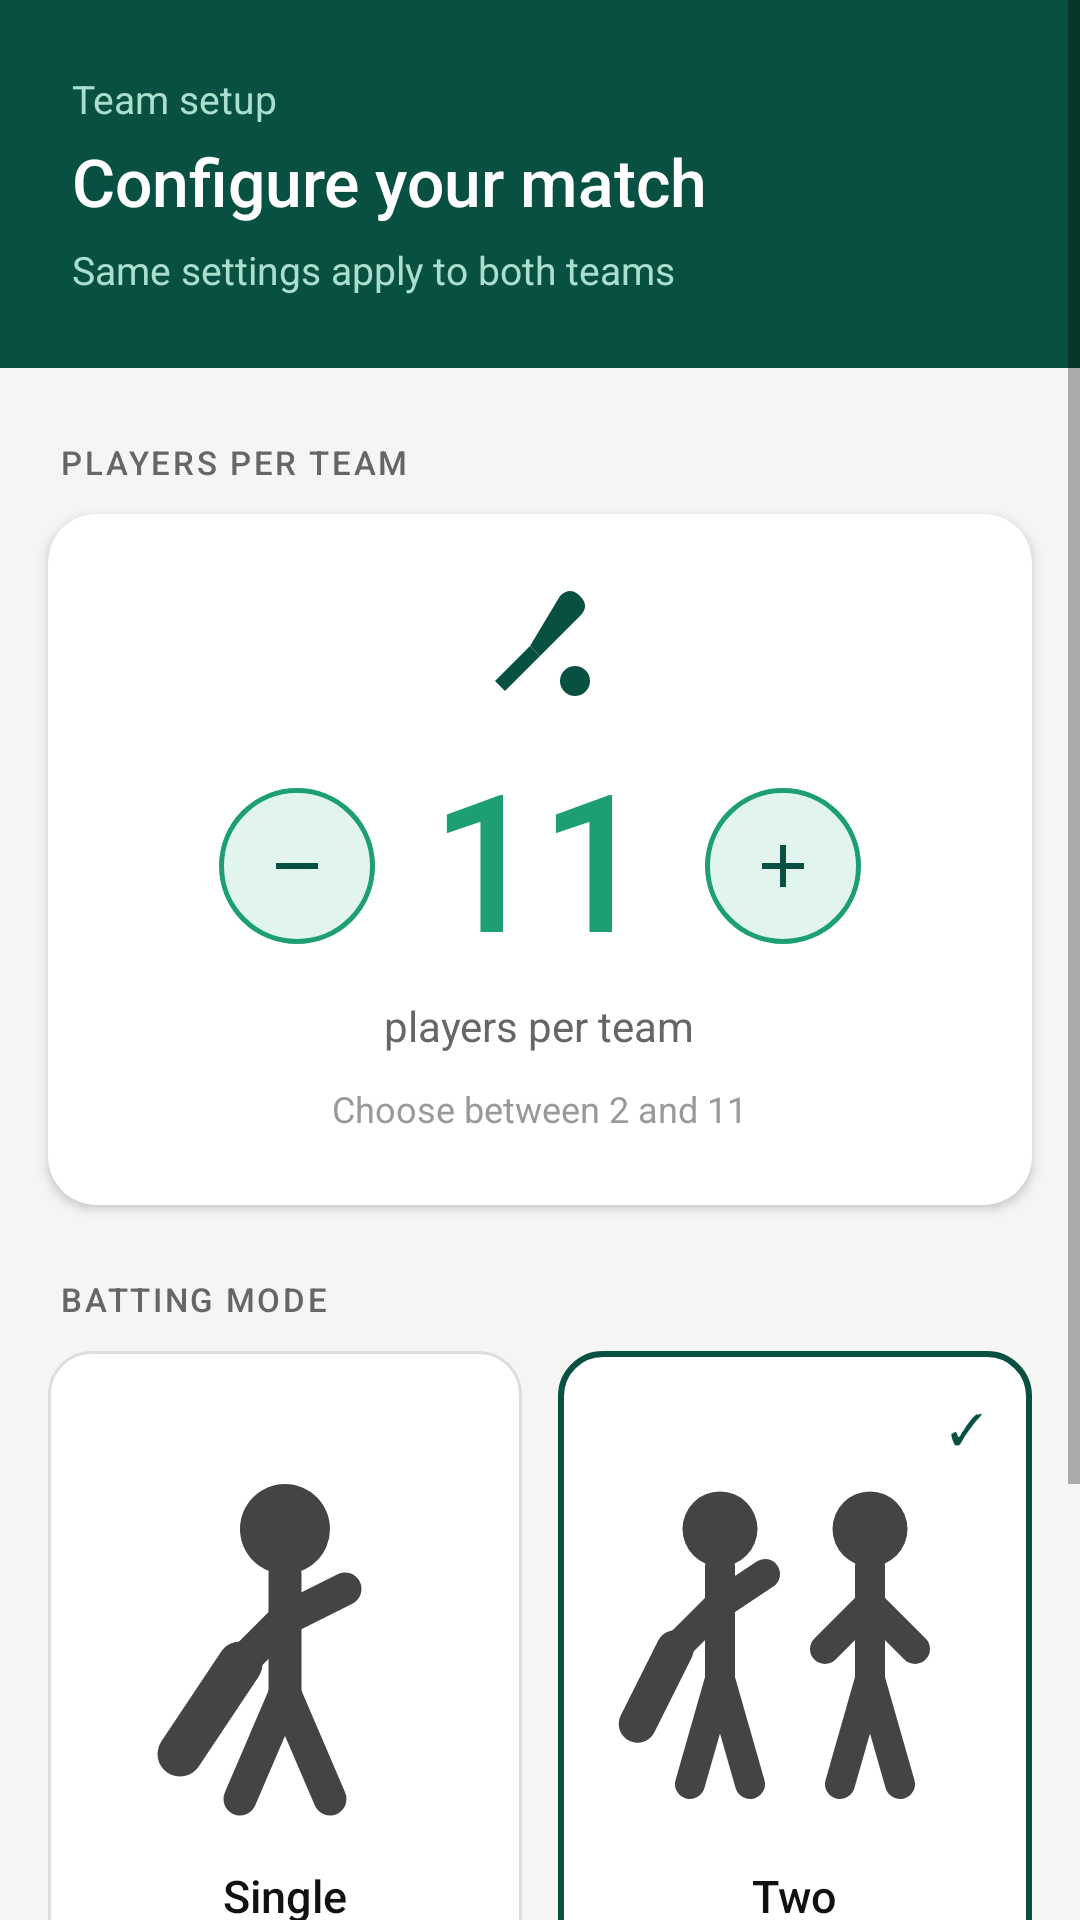

Write the Android layout XML for this screen, with the resource values it uses.
<!-- AndroidManifest.xml: application theme Theme.CricketScorer -->
<!-- res/layout/activity_player_count.xml -->
<?xml version="1.0" encoding="utf-8"?>
<ScrollView xmlns:android="http://schemas.android.com/apk/res/android"
    android:layout_width="match_parent" android:layout_height="match_parent"
    android:background="@color/c_bg_page" android:fillViewport="true">
  <LinearLayout android:layout_width="match_parent" android:layout_height="wrap_content"
      android:orientation="vertical">

    
    <LinearLayout android:layout_width="match_parent" android:layout_height="wrap_content"
        android:orientation="vertical" android:background="@color/green_dark"
        android:padding="24dp" android:paddingTop="40dp">
      <TextView android:layout_width="wrap_content" android:layout_height="wrap_content"
          android:text="Team setup" android:textColor="#AADECE"
          android:textSize="13sp" android:layout_marginBottom="4dp"/>
      <TextView android:layout_width="wrap_content" android:layout_height="wrap_content"
          android:text="Configure your match" android:textColor="#FFFFFF"
          android:textSize="22sp" android:fontFamily="sans-serif-medium"/>
      <TextView android:layout_width="wrap_content" android:layout_height="wrap_content"
          android:text="Same settings apply to both teams" android:textColor="#AADECE"
          android:textSize="13sp" android:layout_marginTop="6dp"/>
    </LinearLayout>

    
    <TextView android:layout_width="wrap_content" android:layout_height="wrap_content"
        android:text="PLAYERS PER TEAM" android:textSize="11sp"
        android:textColor="@color/c_text_secondary" android:fontFamily="sans-serif-medium"
        android:letterSpacing="0.08"
        android:layout_marginStart="20dp" android:layout_marginTop="24dp"
        android:layout_marginBottom="10dp"/>

    
    <androidx.cardview.widget.CardView xmlns:app="http://schemas.android.com/apk/res-auto"
        android:layout_width="match_parent" android:layout_height="wrap_content"
        android:layout_marginStart="16dp" android:layout_marginEnd="16dp"
        app:cardCornerRadius="16dp" app:cardElevation="2dp"
        app:cardBackgroundColor="@color/c_bg_card">
      <LinearLayout android:layout_width="match_parent" android:layout_height="wrap_content"
          android:orientation="vertical" android:padding="24dp" android:gravity="center">

        
        <ImageView android:layout_width="40dp" android:layout_height="40dp"
            android:src="@drawable/ic_cricket_bat"
            android:layout_marginBottom="16dp"
            android:contentDescription="Players per team"/>

        
        <LinearLayout android:layout_width="wrap_content" android:layout_height="wrap_content"
            android:orientation="horizontal" android:gravity="center_vertical">
          <ImageButton android:id="@+id/btn_minus"
              android:layout_width="52dp" android:layout_height="52dp"
              android:background="@drawable/bg_counter_btn"
              android:src="@drawable/ic_minus"
              android:scaleType="center"
              android:contentDescription="Decrease player count"/>
          <TextView android:id="@+id/tv_player_count"
              android:layout_width="110dp" android:layout_height="wrap_content"
              android:text="11" android:textSize="64sp"
              android:fontFamily="sans-serif-medium" android:textColor="@color/green_mid"
              android:gravity="center" android:includeFontPadding="false"/>
          <ImageButton android:id="@+id/btn_plus"
              android:layout_width="52dp" android:layout_height="52dp"
              android:background="@drawable/bg_counter_btn"
              android:src="@drawable/ic_plus"
              android:scaleType="center"
              android:contentDescription="Increase player count"/>
        </LinearLayout>

        <TextView android:id="@+id/tv_count_label"
            android:layout_width="wrap_content" android:layout_height="wrap_content"
            android:text="players per team" android:textSize="14sp"
            android:textColor="@color/c_text_secondary" android:layout_marginTop="6dp"/>
        <TextView android:layout_width="wrap_content" android:layout_height="wrap_content"
            android:text="Choose between 2 and 11" android:textSize="12sp"
            android:textColor="@color/c_text_hint" android:layout_marginTop="10dp"/>
      </LinearLayout>
    </androidx.cardview.widget.CardView>

    
    <TextView android:layout_width="wrap_content" android:layout_height="wrap_content"
        android:text="BATTING MODE" android:textSize="11sp"
        android:textColor="@color/c_text_secondary" android:fontFamily="sans-serif-medium"
        android:letterSpacing="0.08"
        android:layout_marginStart="20dp" android:layout_marginTop="24dp"
        android:layout_marginBottom="10dp"/>

    
    <LinearLayout android:layout_width="match_parent" android:layout_height="wrap_content"
        android:orientation="horizontal"
        android:layout_marginStart="16dp" android:layout_marginEnd="16dp">

      
      <LinearLayout android:id="@+id/card_mode_single"
          android:layout_width="0dp" android:layout_height="wrap_content"
          android:layout_weight="1" android:orientation="vertical"
          android:gravity="center" android:padding="16dp"
          android:layout_marginEnd="6dp"
          android:background="@drawable/bg_mode_card_default"
          android:clickable="true" android:focusable="true">

        
        <TextView android:id="@+id/tv_single_check"
            android:layout_width="match_parent" android:layout_height="wrap_content"
            android:text="&#10003;" android:textSize="14sp"
            android:textColor="@color/c_mode_card_selected_border"
            android:fontFamily="sans-serif-medium"
            android:gravity="end" android:visibility="invisible"/>

        
        <ImageView android:layout_width="120dp" android:layout_height="120dp"
            android:src="@drawable/ic_single_batsman"
            android:contentDescription="Single batsman"
            android:layout_marginTop="4dp" android:layout_marginBottom="4dp"
            android:scaleType="fitCenter"/>

        <TextView android:layout_width="wrap_content" android:layout_height="wrap_content"
            android:text="Single" android:textSize="15sp"
            android:fontFamily="sans-serif-medium" android:textColor="@color/c_text_primary"
            android:gravity="center" android:layout_marginTop="8dp"/>
        <TextView android:layout_width="wrap_content" android:layout_height="wrap_content"
            android:text="Striker only" android:textSize="12sp"
            android:textColor="@color/c_text_secondary"
            android:gravity="center" android:layout_marginTop="4dp"/>
        <TextView android:layout_width="wrap_content" android:layout_height="wrap_content"
            android:text="No strike rotation" android:textSize="11sp"
            android:textColor="@color/c_text_hint"
            android:gravity="center" android:layout_marginTop="2dp"/>
      </LinearLayout>

      
      <LinearLayout android:id="@+id/card_mode_two"
          android:layout_width="0dp" android:layout_height="wrap_content"
          android:layout_weight="1" android:orientation="vertical"
          android:gravity="center" android:padding="16dp"
          android:layout_marginStart="6dp"
          android:background="@drawable/bg_mode_card_selected"
          android:clickable="true" android:focusable="true">

        <TextView android:id="@+id/tv_two_check"
            android:layout_width="match_parent" android:layout_height="wrap_content"
            android:text="&#10003;" android:textSize="14sp"
            android:textColor="@color/c_mode_card_selected_border"
            android:fontFamily="sans-serif-medium"
            android:gravity="end" android:visibility="visible"/>

        
        <ImageView android:layout_width="120dp" android:layout_height="120dp"
            android:src="@drawable/ic_two_batsmen"
            android:contentDescription="Two batsmen"
            android:layout_marginTop="4dp" android:layout_marginBottom="4dp"
            android:scaleType="fitCenter"/>

        <TextView android:layout_width="wrap_content" android:layout_height="wrap_content"
            android:text="Two" android:textSize="15sp"
            android:fontFamily="sans-serif-medium" android:textColor="@color/c_text_primary"
            android:gravity="center" android:layout_marginTop="8dp"/>
        <TextView android:layout_width="wrap_content" android:layout_height="wrap_content"
            android:text="Striker + Non-striker" android:textSize="12sp"
            android:textColor="@color/c_text_secondary"
            android:gravity="center" android:layout_marginTop="4dp"/>
        <TextView android:layout_width="wrap_content" android:layout_height="wrap_content"
            android:text="Strike rotates on odd runs" android:textSize="11sp"
            android:textColor="@color/c_text_hint"
            android:gravity="center" android:layout_marginTop="2dp"/>
      </LinearLayout>

    </LinearLayout>

    <View android:layout_width="match_parent" android:layout_height="32dp"/>

    
    <Button android:id="@+id/btn_continue"
        android:layout_width="match_parent" android:layout_height="56dp"
        android:text="Continue &#8594;" android:textSize="17sp"
        android:fontFamily="sans-serif-medium" android:textColor="#FFFFFF"
        android:backgroundTint="@color/green_dark"
        android:layout_marginStart="16dp" android:layout_marginEnd="16dp"
        android:layout_marginBottom="32dp"/>

  </LinearLayout>
</ScrollView>
<!-- resources referenced by this layout -->
<resources>
  <color name="c_bg_card">#FFFFFF</color>
  <color name="c_bg_page">#F5F5F3</color>
  <color name="c_mode_card_selected_border">#085041</color>
  <color name="c_text_hint">#999999</color>
  <color name="c_text_primary">#111111</color>
  <color name="c_text_secondary">#666666</color>
  <color name="green_dark">#085041</color>
  <color name="green_mid">#1D9E75</color>
  <!-- drawable bg_counter_btn (drawable) -->
  <?xml version="1.0" encoding="utf-8"?>
  <shape xmlns:android="http://schemas.android.com/apk/res/android" android:shape="oval">
      <solid android:color="@color/c_counter_btn_bg"/>
      <stroke android:width="1.5dp" android:color="@color/c_counter_btn_border"/>
  </shape>
  <!-- drawable bg_mode_card_default (drawable) -->
  <?xml version="1.0" encoding="utf-8"?>
  <shape xmlns:android="http://schemas.android.com/apk/res/android" android:shape="rectangle">
      <solid android:color="@color/c_mode_card_bg"/>
      <stroke android:width="1dp" android:color="@color/c_mode_card_unselected_border"/>
      <corners android:radius="14dp"/>
  </shape>
  <!-- drawable bg_mode_card_selected (drawable) -->
  <?xml version="1.0" encoding="utf-8"?>
  <shape xmlns:android="http://schemas.android.com/apk/res/android" android:shape="rectangle">
      <solid android:color="@color/c_mode_card_bg"/>
      <stroke android:width="2dp" android:color="@color/c_mode_card_selected_border"/>
      <corners android:radius="14dp"/>
  </shape>
  <!-- drawable ic_minus (drawable) -->
  <?xml version="1.0" encoding="utf-8"?>
  <vector xmlns:android="http://schemas.android.com/apk/res/android"
      android:width="24dp" android:height="24dp"
      android:viewportWidth="24" android:viewportHeight="24">
      <path android:fillColor="@color/c_counter_icon" android:pathData="M5,11h14v2H5z"/>
  </vector>
  <!-- drawable ic_plus (drawable) -->
  <?xml version="1.0" encoding="utf-8"?>
  <vector xmlns:android="http://schemas.android.com/apk/res/android"
      android:width="24dp" android:height="24dp"
      android:viewportWidth="24" android:viewportHeight="24">
      <path android:fillColor="@color/c_counter_icon" android:pathData="M11,5h2v6h6v2h-6v6h-2v-6H5v-2h6z"/>
  </vector>
  <color name="c_counter_btn_bg">#E1F5EE</color>
  <color name="c_counter_btn_border">#1D9E75</color>
  <color name="c_mode_card_bg">#FFFFFF</color>
  <color name="c_mode_card_unselected_border">#DDDDDD</color>
  <color name="c_menu_icon_green_fg">#085041</color>
  <color name="c_counter_icon">#085041</color>
  <color name="amber_mid">#BA7517</color>
  <color name="amber_dark">#633806</color>
  <color name="status_bar">#064033</color>
  <style name="Widget.CricketScorer.Button" parent="Widget.MaterialComponents.Button">
          <item name="cornerRadius">8dp</item>
          <item name="android:textAllCaps">false</item>
          <item name="android:letterSpacing">0</item>
          <item name="backgroundTint">@null</item>
      </style>
  <style name="Theme.CricketScorer.Dialog" parent="ThemeOverlay.MaterialComponents.Dialog.Alert">
          <item name="colorPrimary">@color/green_mid</item>
          <item name="android:background">@color/c_bg_card</item>
          <item name="colorOnSurface">@color/c_text_primary</item>
          <item name="colorSurface">@color/c_bg_card</item>
          <item name="android:textColor">@color/c_text_primary</item>
      </style>
  <!-- drawable bg_input_field (drawable) -->
  <?xml version="1.0" encoding="utf-8"?>
  <shape xmlns:android="http://schemas.android.com/apk/res/android" android:shape="rectangle">
      <solid android:color="@color/c_bg_input"/>
      <stroke android:width="1dp" android:color="@color/c_border_strong"/>
      <corners android:radius="8dp"/>
  </shape>
  <color name="c_bg_input">#FFFFFF</color>
  <color name="c_border_strong">#BBBBBB</color>
</resources>
